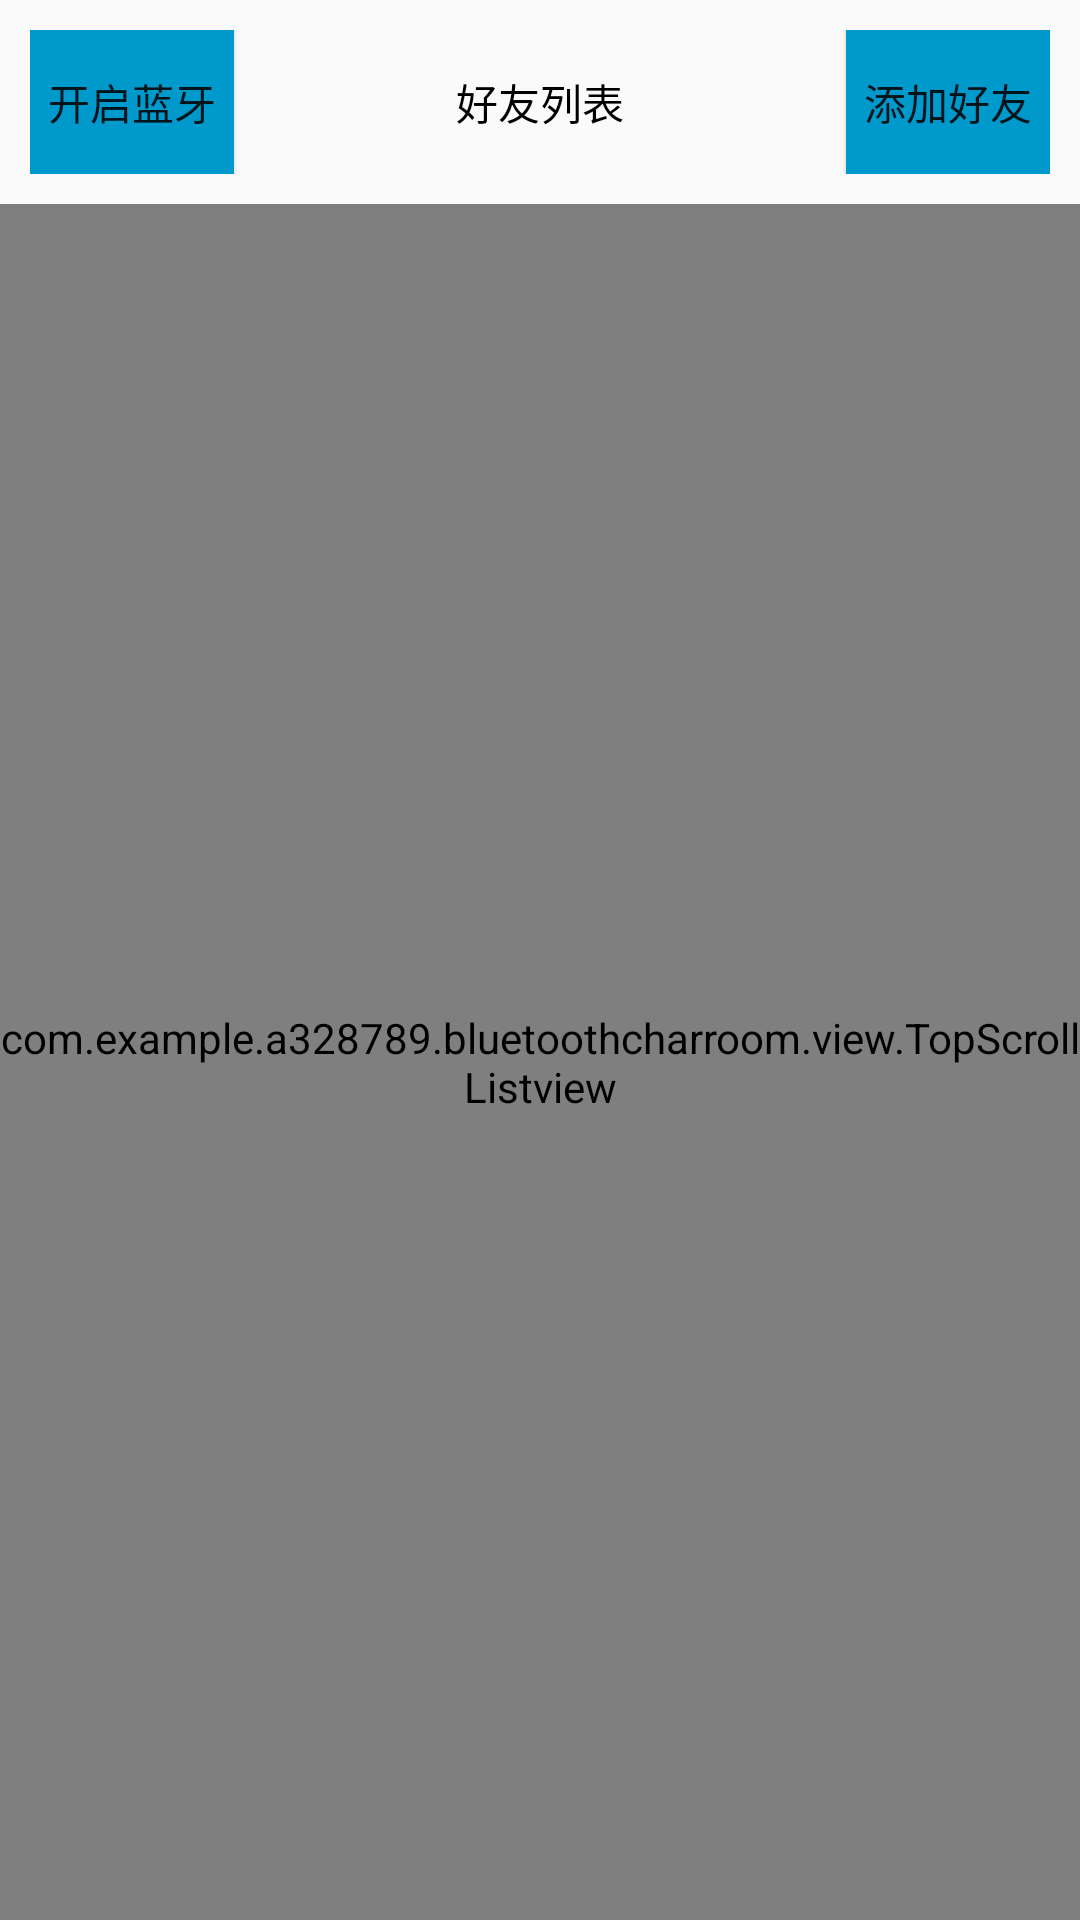

Android layout source for this screen:
<!-- AndroidManifest.xml: application theme AppTheme -->
<!-- res/layout/activity_main.xml -->
<?xml version="1.0" encoding="utf-8"?>
<LinearLayout xmlns:android="http://schemas.android.com/apk/res/android"
    xmlns:tools="http://schemas.android.com/tools"
    android:layout_width="match_parent"
    android:layout_height="match_parent"
    android:orientation="vertical"
    tools:context="com.example.a328789.bluetoothcharroom.MainActivity">
    <LinearLayout
        android:layout_margin="10dp"
        android:orientation="horizontal"
        android:layout_width="match_parent"
        android:layout_height="wrap_content">
        <Button
            android:id="@+id/open_bluetooth"
            android:layout_width="0dp"
            android:layout_weight="1"
            android:text="开启蓝牙"
            android:background="@drawable/select_button"
            android:layout_height="wrap_content" />
        <TextView
            android:layout_width="0dp"
            android:layout_weight="3"
            android:text="好友列表"
            android:padding="5dp"
            android:textColor="#000000"
            android:gravity="center_horizontal"
            android:layout_height="wrap_content" />
        <Button
            android:id="@+id/add_friend"
            android:background="@drawable/select_button"
            android:layout_width="0dp"
            android:layout_weight="1"
            android:text="添加好友"
            android:layout_height="wrap_content" />
    </LinearLayout>
    <com.example.a328789.bluetoothcharroom.view.TopScrollListview
        android:id="@+id/recycler_list"
        android:layout_width="match_parent"
        android:layout_height="match_parent">

    </com.example.a328789.bluetoothcharroom.view.TopScrollListview>

</LinearLayout>
<!-- resources referenced by this layout -->
<resources>
  <!-- drawable select_button (drawable) -->
  <?xml version="1.0" encoding="utf-8"?>
  <selector xmlns:android="http://schemas.android.com/apk/res/android">
      <item android:drawable="@android:color/holo_blue_dark" android:state_pressed="false"/>
      <item android:drawable="@android:color/background_dark" android:state_pressed="true"/>
  </selector>
  <style name="AppTheme" parent="Theme.AppCompat.Light.DarkActionBar">
          
          <item name="colorPrimary">@color/colorPrimary</item>
          <item name="colorPrimaryDark">@color/colorPrimaryDark</item>
          <item name="colorAccent">@color/colorAccent</item>
          <item name="android:windowNoTitle">true</item>
          <item name="android:windowActionBar">true</item>
          <item name="android:listDivider">@drawable/device_item</item>
      </style>
  <!-- drawable device_item (drawable) -->
  <?xml version="1.0" encoding="utf-8"?>
  <shape xmlns:android="http://schemas.android.com/apk/res/android"
      android:shape="rectangle">
      <gradient android:startColor="#000"
          android:centerColor="#0f0"
          android:endColor="#00f"
          android:type="linear"
          ></gradient>
      <size android:height="4dp"></size>
  </shape>
  <!-- not gathered from this repository: default colours our renderer supplied (Android Studio template values) -->
  <color name="colorPrimary">#FF6200EE</color>
  <color name="colorPrimaryDark">#FF3700B3</color>
  <color name="colorAccent">#FF03DAC5</color>
</resources>
